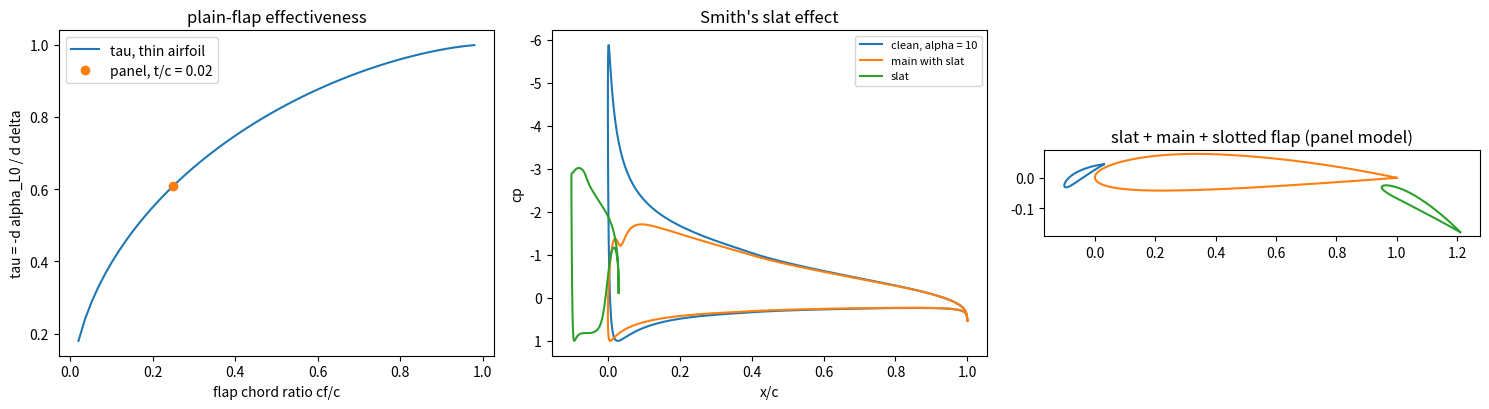

This chart was generated by the following Python code:
"""P10.08 High-Lift Devices: reference solution.

How slowly can the reference trainer approach, and what do flaps and slats buy? This module builds
the answer from three models of different fidelity:

* thin-airfoil flap theory (P10.04): a plain flap of chord fraction E = cf/c deflected by delta is a
  kinked camber line; its Glauert coefficients give the flap effectiveness
  tau = d(alpha_L0)/d(delta) = -[1 - (theta_h - sin theta_h)/pi], the lift increment
  2 pi tau delta, the moment increment -(1/2) sin theta_h (1 - cos theta_h) delta and the hinge
  moment, where cos theta_h = 2E - 1 places the hinge;
* a multi-element panel method (the given Hess-Smith solver standing in for P10.05) for a plain
  flap with thickness, a leading-edge slat and a slotted flap, which shows A.M.O. Smith's slat effect
  (the slat lowers the main element's leading-edge suction peak) and circulation effect (a flap
  raises the main element's lift);
* a suction-peak criterion for cl_max (stall when the highest suction peak reaches the value the
  clean section has at its stall), calibrated on an assumed clean cl_max, and the landing-speed
  payoff V_s = sqrt(2 W / (rho S CL_max)).

Conventions (P10 brief): alpha positive nose-up; flap deflection delta positive trailing edge down;
cm about the quarter chord, positive nose-up; hinge moment H positive when it would deflect the
flap trailing edge down, ch = H / (q cf^2) per unit span; chord c = 1 (the stowed chord) for every
coefficient; V_inf = 1 in the panel solver; ISA sea level for the trainer.

Run:  python solution.py [out_dir]     (prints the lesson's numbers, writes high_lift.png)
Test: AEFS_IMPL=solution pytest curriculum/phase-10/lesson-08-high-lift-devices
"""
from __future__ import annotations

import sys
from pathlib import Path
from typing import Callable, Sequence

import numpy as np
from scipy.optimize import brentq

RHO = 1.225                         # kg/m^3, ISA sea level
G = 9.81                            # m/s^2
TRAINER = dict(mass=750.0, S=12.0, V_approach=30.0)
CLMAX_CLEAN = 1.6                   # ASSUMED 2-D cl_max of the clean NACA 2412 (order of the NACA data at
                                    # Re of a few million); the calibration of the peak criterion. P10.15 fits stall to data.
K_3D = 0.90                         # ASSUMED CL_max(wing) / cl_max(section) for an unswept, untwisted wing
FLAPPED_SPAN = 0.60                 # ASSUMED fraction of the wing area ahead of the flaps (partial-span flaps)


# =============================================================== given helpers

def naca4(code: str, n: int = 80, chord: float = 1.0) -> tuple[np.ndarray, np.ndarray]:
    """Given (from P10.02): NACA 4-digit section, cosine spacing, closed trailing edge; nodes
    clockwise from the trailing edge (lower surface to the LE, then upper surface back)."""
    m, p, t = int(code[0]) / 100, int(code[1]) / 10, int(code[2:]) / 100
    x = 0.5 * (1 - np.cos(np.linspace(0.0, np.pi, n + 1)))
    yt = 5 * t * (0.2969 * np.sqrt(x) - 0.1260 * x - 0.3516 * x ** 2 + 0.2843 * x ** 3 - 0.1036 * x ** 4)
    if m > 0:
        yc = np.where(x < p, m / p ** 2 * (2 * p * x - x ** 2), m / (1 - p) ** 2 * (1 - 2 * p + 2 * p * x - x ** 2))
        dyc = np.where(x < p, 2 * m / p ** 2 * (p - x), 2 * m / (1 - p) ** 2 * (p - x))
    else:
        yc, dyc = np.zeros_like(x), np.zeros_like(x)
    th = np.arctan(dyc)
    xu, yu = x - yt * np.sin(th), yc + yt * np.cos(th)
    xl, yl = x + yt * np.sin(th), yc - yt * np.cos(th)
    return np.concatenate([xl[::-1], xu[1:]]) * chord, np.concatenate([yl[::-1], yu[1:]]) * chord


def naca4_camber(code: str) -> Callable[[np.ndarray], np.ndarray]:
    """Given (from P10.02): the NACA 4-digit mean line z(x)/c."""
    m, p = int(code[0]) / 100, int(code[1]) / 10
    if m == 0:
        return lambda x: np.zeros_like(np.asarray(x, dtype=float))
    return lambda x: np.where(np.asarray(x) < p, m / p ** 2 * (2 * p * np.asarray(x) - np.asarray(x) ** 2),
                              m / (1 - p) ** 2 * (1 - 2 * p + 2 * p * np.asarray(x) - np.asarray(x) ** 2))


def thin_airfoil(dzdx: Callable[[np.ndarray], np.ndarray], alpha: float, n_terms: int = 30,
                 m: int = 4000) -> dict:
    """Given (from P10.04): Glauert coefficients of a camber line with slope dzdx(x/c), midpoint rule
    in theta (x/c = (1 - cos theta)/2); alpha in radians. Returns dict(A0, An (n = 1..n_terms),
    cl = 2 pi (A0 + A1/2), cm_c4 = pi/4 (A2 - A1), alpha_L0)."""
    th = (np.arange(m) + 0.5) * np.pi / m
    s = dzdx(0.5 * (1 - np.cos(th)))
    n = np.arange(1, n_terms + 1)
    A0 = alpha - s.mean()
    An = 2 * (s[None, :] * np.cos(n[:, None] * th[None, :])).mean(axis=1)
    aL0 = -(s * (np.cos(th) - 1)).mean()
    return dict(A0=A0, An=An, cl=2 * np.pi * (A0 + An[0] / 2), cm_c4=np.pi / 4 * (An[1] - An[0]),
                alpha_L0=aL0)


def _panel_influence(xp, yp, X, Y, own: bool = False):
    """Velocity at points (xp, yp) from unit-strength constant source panels and clockwise constant
    vortex panels with nodes (X, Y). Returns (us, vs, uv, vv), each (points, panels). own=True when
    the points are these panels' own midpoints: the self-induced angle is then set to pi exactly."""
    dx, dy = np.diff(X), np.diff(Y)
    L = np.hypot(dx, dy)
    tx, ty = dx / L, dy / L
    rx, ry = xp[:, None] - X[None, :-1], yp[:, None] - Y[None, :-1]
    xi, eta = rx * tx + ry * ty, -rx * ty + ry * tx
    beta = np.arctan2(eta, xi - L) - np.arctan2(eta, xi)
    if own:
        np.fill_diagonal(beta, np.pi)                     # own panel, outer side
    lnr = np.log(np.hypot(xi, eta) / np.hypot(xi - L, eta)) / (2 * np.pi)
    b = beta / (2 * np.pi)
    return lnr * tx - b * ty, lnr * ty + b * tx, b * tx + lnr * ty, b * ty - lnr * tx


def panel_basis(elements: Sequence[tuple[np.ndarray, np.ndarray]]) -> dict:
    """Given (stands in for the P10.05 solver): Hess-Smith panel method for one or more elements:
    constant sources on every panel, one constant vortex strength and one Kutta condition (equal
    tangential speed on its two trailing-edge panels) per element. Each element is (X, Y) nodes,
    clockwise from its trailing edge, closed. V_inf = 1, circulation clockwise positive.
    The flow is linear in the free stream, so the system is solved once for a stream along x and
    once along y; panel_at() then gives the solution at any alpha by superposition."""
    Xs = [np.asarray(e[0], dtype=float) for e in elements]
    Ys = [np.asarray(e[1], dtype=float) for e in elements]
    idx, upper, start = [], [], 0
    for x in Xs:
        npan = len(x) - 1
        idx.append(np.arange(start, start + npan))
        upper.append(np.arange(npan) >= int(np.argmin(x)))        # panels from the LE node to the TE
        start += npan
    N, K = start, len(Xs)
    xa = np.concatenate([x[:-1] for x in Xs]); xb = np.concatenate([x[1:] for x in Xs])
    ya = np.concatenate([y[:-1] for y in Ys]); yb = np.concatenate([y[1:] for y in Ys])
    L = np.hypot(xb - xa, yb - ya)
    tx, ty = (xb - xa) / L, (yb - ya) / L
    nx, ny = -ty, tx
    xc, yc = 0.5 * (xa + xb), 0.5 * (ya + yb)
    US = np.zeros((N, N)); VS = np.zeros((N, N)); UV = np.zeros((N, K)); VV = np.zeros((N, K))
    for k in range(K):
        us, vs, uv, vv = _panel_influence(xc, yc, Xs[k], Ys[k])
        j = idx[k]
        own = _panel_influence(xc[j], yc[j], Xs[k], Ys[k], own=True)
        us[j], vs[j], uv[j], vv[j] = own
        US[:, idx[k]], VS[:, idx[k]] = us, vs
        UV[:, k], VV[:, k] = uv.sum(axis=1), vv.sum(axis=1)
    An = np.hstack([US * nx[:, None] + VS * ny[:, None], UV * nx[:, None] + VV * ny[:, None]])
    At = np.hstack([US * tx[:, None] + VS * ty[:, None], UV * tx[:, None] + VV * ty[:, None]])
    A = np.zeros((N + K, N + K)); rhs = np.zeros((N + K, 2))
    A[:N], rhs[:N, 0], rhs[:N, 1] = An, -nx, -ny
    for k in range(K):
        i1, i2 = idx[k][0], idx[k][-1]
        A[N + k] = At[i1] + At[i2]
        rhs[N + k] = [-(tx[i1] + tx[i2]), -(ty[i1] + ty[i2])]
    sol = np.linalg.solve(A, rhs)
    vt = At @ sol + np.column_stack([tx, ty])                       # columns: stream along x, along y
    gam = np.array([[sol[N + k, j] * L[idx[k]].sum() for j in range(2)] for k in range(K)])
    return dict(vt=vt, L=L, nx=nx, ny=ny, xc=xc, yc=yc, idx=idx, upper=upper, gam=gam,
                elements=[(x, y) for x, y in zip(Xs, Ys)])


def panel_at(basis: dict, alpha_deg: float, x_ref: float = 0.25, chord: float = 1.0) -> dict:
    """Given: the panel solution at alpha from panel_basis(). Returns dict(cl, cm (about (x_ref, 0)),
    cl_kj = 2 Gamma/(V c), xc, yc, cp, parts=[dict(xc, yc, cp, cl, cm, upper)])."""
    a = np.radians(alpha_deg)
    b = basis
    vt = b["vt"] @ np.array([np.cos(a), np.sin(a)])
    cp = 1 - vt ** 2
    fx, fy = -cp * b["L"] * b["nx"], -cp * b["L"] * b["ny"]
    mz = -((b["xc"] - x_ref) * fy - b["yc"] * fx)
    parts, clt, cmt = [], 0.0, 0.0
    for j, up in zip(b["idx"], b["upper"]):
        clk = (-fx[j].sum() * np.sin(a) + fy[j].sum() * np.cos(a)) / chord
        cmk = mz[j].sum() / chord ** 2
        parts.append(dict(xc=b["xc"][j], yc=b["yc"][j], cp=cp[j], cl=clk, cm=cmk, upper=up))
        clt, cmt = clt + clk, cmt + cmk
    gam = float(b["gam"].sum(axis=0) @ np.array([np.cos(a), np.sin(a)]))
    return dict(cl=clt, cm=cmt, cl_kj=2 * gam / chord, xc=b["xc"], yc=b["yc"], cp=cp, parts=parts)


def panel_solve(elements: Sequence[tuple[np.ndarray, np.ndarray]], alpha_deg: float,
                x_ref: float = 0.25, chord: float = 1.0) -> dict:
    """Given: panel_at(panel_basis(elements), alpha_deg) in one call."""
    return panel_at(panel_basis(elements), alpha_deg, x_ref, chord)


def place_element(X: np.ndarray, Y: np.ndarray, chord: float, deflection_deg: float,
                  x_pivot: float, y_pivot: float, pivot: str = "te") -> tuple[np.ndarray, np.ndarray]:
    """Given: scale a unit-chord section to `chord`, rotate it by deflection_deg (positive = nose
    down for a slat about its trailing edge, trailing edge down for a flap about its leading edge;
    both are a counter-clockwise turn about the TE pivot or a clockwise turn about the LE pivot) and
    put the pivot (its 'te' or 'le') at (x_pivot, y_pivot)."""
    d = np.radians(deflection_deg)
    x, y = np.asarray(X) * chord, np.asarray(Y) * chord
    if pivot == "te":
        x = x - chord
        return x * np.cos(d) - y * np.sin(d) + x_pivot, x * np.sin(d) + y * np.cos(d) + y_pivot
    return x * np.cos(d) + y * np.sin(d) + x_pivot, -x * np.sin(d) + y * np.cos(d) + y_pivot


def slat_configuration(alpha_free: bool = True, n_main: int = 100, n_slat: int = 50,
                       slat_code: str = "6418", slat_chord: float = 0.15, slat_deflection: float = 30.0,
                       slat_te: tuple[float, float] = (0.03, 0.045)) -> list:
    """Given: the lesson's two-element configuration: a NACA 2412 main element (chord 1, LE at the
    origin) and a slat of `slat_code` shape and chord 0.15, deflected 30 deg nose down about its
    trailing edge, which sits at (0.03, 0.045), above the main element's nose (gap about 0.015 c).
    Returns [slat, main] as (X, Y) pairs."""
    Xs, Ys = naca4(slat_code, n_slat)
    return [place_element(Xs, Ys, slat_chord, slat_deflection, *slat_te, pivot="te"), naca4("2412", n_main)]


def slotted_flap_configuration(flap_deflection: float = 30.0, n_main: int = 100, n_flap: int = 50,
                               flap_chord: float = 0.30, flap_le: tuple[float, float] = (0.95, -0.03)) -> list:
    """Given: a NACA 2412 main element (chord 1) with a NACA 4412-shaped slotted flap of chord 0.30
    whose leading edge sits at (0.95, -0.03), under and just ahead of the main trailing edge (5 %
    overlap, 3 % gap), deflected trailing edge down about its leading edge. Returns [main, flap]."""
    Xf, Yf = naca4("4412", n_flap)
    return [naca4("2412", n_main), place_element(Xf, Yf, flap_chord, flap_deflection, *flap_le, pivot="le")]


# =============================================================== thin-airfoil flap theory (learner)

def hinge_angle(cf_c: float) -> float:
    """Glauert angle theta_h of the hinge at x_h/c = 1 - cf/c: x = (1 - cos theta)/2 gives
    cos theta_h = 1 - 2 x_h = 2 cf/c - 1."""
    return float(np.arccos(2 * cf_c - 1))


def flap_effectiveness(cf_c: float) -> float:
    """tau = -d(alpha_L0)/d(delta) = 1 - (theta_h - sin theta_h)/pi (thin airfoil, plain flap)."""
    th = hinge_angle(cf_c)
    return float(1 - (th - np.sin(th)) / np.pi)


def flap_increments(cf_c: float, delta: float) -> dict:
    """Closed-form thin-airfoil increments of a plain flap deflected delta (rad, TE down):
    dcl = 2 pi tau delta, dalpha_L0 = -tau delta, dcm_c4 = -(1/2) sin th_h (1 - cos th_h) delta,
    from A0 += delta (pi - th_h)/pi, A1 = 2 delta sin th_h / pi, A2 = delta sin 2 th_h / pi."""
    th = hinge_angle(cf_c)
    tau = flap_effectiveness(cf_c)
    return dict(dcl=2 * np.pi * tau * delta, dalpha_L0=-tau * delta,
                dcm_c4=-0.5 * np.sin(th) * (1 - np.cos(th)) * delta, tau=tau)


def flap_slope(cf_c: float, delta: float, base: Callable[[np.ndarray], np.ndarray] | None = None
               ) -> Callable[[np.ndarray], np.ndarray]:
    """Camber-line slope of a section with a plain flap: the base slope (zero for a flat plate)
    plus -delta aft of the hinge x_h = 1 - cf/c (small-angle thin-airfoil model)."""
    xh = 1 - cf_c
    b = base if base is not None else (lambda x: np.zeros_like(np.asarray(x, dtype=float)))
    return lambda x: b(x) - delta * (np.asarray(x) > xh)


def hinge_moment(cf_c: float, alpha: float, delta: float, n_terms: int = 300, m: int = 8000) -> float:
    """Thin-airfoil hinge-moment coefficient ch = H/(q cf^2), H positive TE down, of a flat plate
    with a plain flap at alpha (rad) and delta (rad):
    ch = -(1/cf^2) int_{x_h}^{1} Delta_cp (x - x_h) dx, with Delta_cp = 4[A0 cot(th/2) + sum A_n sin n th]
    from the Glauert coefficients (given thin_airfoil), integrated in theta (dx = sin th dth / 2)."""
    co = thin_airfoil(flap_slope(cf_c, delta), alpha, n_terms=n_terms, m=m)
    thh = hinge_angle(cf_c)
    th = thh + (np.arange(m) + 0.5) * (np.pi - thh) / m
    x = 0.5 * (1 - np.cos(th))
    n = np.arange(1, n_terms + 1)
    dcp = 4 * (co["A0"] / np.tan(th / 2) + np.sin(np.multiply.outer(th, n)) @ co["An"])
    integral = np.sum(dcp * (x - (1 - cf_c)) * 0.5 * np.sin(th)) * (np.pi - thh) / m
    return float(-integral / cf_c ** 2)


def flapped_section(code: str, cf_c: float, delta_deg: float, n: int = 100) -> tuple[np.ndarray, np.ndarray]:
    """A NACA 4-digit section with a plain flap: every node aft of the hinge x_h = 1 - cf/c is turned
    TE-down by delta about the hinge point on the mean line (x_h, z_c(x_h)). Lower-surface nodes that
    the rotation pushes forward of their unrotated neighbour are dropped so the contour does not fold.
    Nodes stay clockwise from the trailing edge."""
    X, Y = naca4(code, n)
    xh = 1 - cf_c
    zh = float(naca4_camber(code)(np.array([xh]))[0])
    d = np.radians(delta_deg)
    aft = X > xh
    dx, dy = X - xh, Y - zh
    Xr = np.where(aft, xh + dx * np.cos(d) + dy * np.sin(d), X)
    Yr = np.where(aft, zh - dx * np.sin(d) + dy * np.cos(d), Y)
    keep = np.ones_like(X, dtype=bool)
    i_le = int(np.argmin(X))
    first_fixed = next(i for i in range(i_le + 1) if not aft[i])        # lower surface: TE -> LE
    for i in range(first_fixed):
        if aft[i] and Xr[i] < Xr[first_fixed] + 1e-6:
            keep[i] = False
    last_fixed = max(i for i in range(i_le, len(X)) if not aft[i])      # upper surface: LE -> TE
    for i in range(last_fixed + 1, len(X)):
        if aft[i] and Xr[i] < Xr[last_fixed] + 1e-6:
            keep[i] = False
    return Xr[keep], Yr[keep]


def panel_flap_derivative(t: float, cf_c: float, d_delta_deg: float = 2.0, n: int = 120) -> float:
    """dcl/d(delta) (per rad) of a NACA 00tt section with a plain flap at alpha = 0, by the panel
    method and a central difference over +-d_delta_deg. As t -> 0 it should approach 2 pi tau."""
    code = f"00{int(round(100 * t)):02d}"
    cp = panel_solve([flapped_section(code, cf_c, +d_delta_deg, n)], 0.0)["cl"]
    cm = panel_solve([flapped_section(code, cf_c, -d_delta_deg, n)], 0.0)["cl"]
    return float((cp - cm) / (2 * np.radians(d_delta_deg)))


# =============================================================== multi-element and cl_max (learner)

def element_peaks(basis: dict, alpha_deg: float, le_window: float = 0.2) -> dict:
    """Panel solution (from a panel_basis) at alpha with each element's cl and its leading-edge
    suction peak: the minimum cp on the element's upper surface within the forward le_window
    fraction of its own x-extent. Returns dict(cl, cls=[...], peaks=[...], result=panel_at dict)."""
    r = panel_at(basis, alpha_deg)
    peaks, cls = [], []
    for (X, Y), part in zip(basis["elements"], r["parts"]):
        x0, x1 = np.min(X), np.max(X)
        front = part["upper"] & (part["xc"] < x0 + le_window * (x1 - x0))
        peaks.append(float(part["cp"][front].min()))
        cls.append(float(part["cl"]))
    return dict(cl=float(r["cl"]), cls=cls, peaks=peaks, result=r)


def critical_peak(clean: tuple[np.ndarray, np.ndarray], cl_max: float = CLMAX_CLEAN) -> tuple[float, float]:
    """Calibrate the suction-peak criterion: the angle (deg) at which the clean section's panel cl
    equals the assumed cl_max, and its leading-edge peak cp there (the critical peak).
    Returns (alpha_stall_deg, cp_crit)."""
    b = panel_basis([clean])
    a = brentq(lambda al: panel_at(b, al)["cl"] - cl_max, -5.0, 30.0, xtol=1e-8)
    return float(a), element_peaks(b, a)["peaks"][0]


def clmax_by_peak(elements: list, cp_crit: float, checked: Sequence[int] | None = None,
                  alpha_lo: float = -5.0, alpha_hi: float = 30.0) -> dict:
    """Suction-peak estimate of cl_max: the smallest alpha in [alpha_lo, alpha_hi] at which the
    upper-surface leading-edge peak of any element listed in `checked` (default: all) reaches
    cp_crit (scanned in 0.5 deg steps, then refined by brentq). A slotted flap is normally left out
    of `checked`: its boundary layer starts fresh in the slot flow and tolerates a far higher peak
    than the one calibrated on the clean leading edge. Returns dict(alpha, cl, element (index of
    the limiting element), peaks (all elements' peaks at alpha))."""
    b = panel_basis(elements)
    chk = list(range(len(elements))) if checked is None else list(checked)
    worst = lambda al: min(np.array(element_peaks(b, al)["peaks"])[chk]) - cp_crit
    grid = np.arange(alpha_lo, alpha_hi + 1e-9, 0.5)
    vals = [worst(a) for a in grid]
    if vals[0] <= 0:
        raise ValueError("critical peak already exceeded at alpha_lo")
    for a0, a1, v0, v1 in zip(grid[:-1], grid[1:], vals[:-1], vals[1:]):
        if v0 > 0 >= v1:
            a = brentq(worst, a0, a1, xtol=1e-8)
            ep = element_peaks(b, a)
            pk = np.array(ep["peaks"])
            return dict(alpha=float(a), cl=ep["cl"], element=chk[int(np.argmin(pk[chk]))], peaks=ep["peaks"])
    raise ValueError("critical peak not reached in the alpha range")


def stall_speed(mass: float, S: float, CL_max: float, rho: float = RHO) -> float:
    """V_s = sqrt(2 W / (rho S CL_max)), W = m g (1 g level flight at the stall)."""
    return float(np.sqrt(2 * mass * G / (rho * S * CL_max)))


def wing_clmax(cl_max_2d_clean: float, dcl_max_2d: float, k3d: float = K_3D,
               flapped: float = FLAPPED_SPAN) -> float:
    """Wing CL_max from section values: k3d (cl_max_clean + dcl_max * S_flapped/S). The simple
    area-ratio rule for partial-span devices; k3d and the area ratio are assumptions."""
    return float(k3d * (cl_max_2d_clean + dcl_max_2d * flapped))


# =============================================================== main

def main(out_dir: str | Path = ".") -> None:
    """Print the lesson's numbers and save high_lift.png."""
    import matplotlib
    matplotlib.use("Agg")
    import matplotlib.pyplot as plt

    out_dir = Path(out_dir)

    # 1. thin-airfoil flap theory
    print("thin-airfoil plain flap: E = cf/c, theta_h, tau, dcl/ddelta (per rad), dcm/ddelta, ch_alpha, ch_delta (per rad)")
    for E in (0.1, 0.2, 0.25, 0.3, 0.4, 0.5):
        inc = flap_increments(E, 1.0)
        cha = (hinge_moment(E, 0.01, 0.0) - hinge_moment(E, -0.01, 0.0)) / 0.02
        chd = (hinge_moment(E, 0.0, 0.01) - hinge_moment(E, 0.0, -0.01)) / 0.02
        print(f"  {E:.2f}  {np.degrees(hinge_angle(E)):6.2f} deg  {inc['tau']:.4f}  {inc['dcl']:.4f}  "
              f"{inc['dcm_c4']:.4f}  {cha:.4f}  {chd:.4f}")
    E, dd = 0.25, np.radians(20.0)
    inc = flap_increments(E, dd)
    num = thin_airfoil(flap_slope(E, dd), 0.0, n_terms=10, m=40000)
    print(f"E = 0.25, delta = 20 deg: dcl = {inc['dcl']:.4f} (quadrature {num['cl']:.4f}), dalpha_L0 = "
          f"{np.degrees(inc['dalpha_L0']):.3f} deg, dcm_c4 = {inc['dcm_c4']:.4f} (quadrature {num['cm_c4']:.4f})")

    # 2. independent route: panel method with a deflected plain flap as thickness -> 0
    tau = flap_effectiveness(E)
    print(f"\npanel dcl/ddelta (alpha = 0, +-2 deg) against thin theory 2 pi tau = {2 * np.pi * tau:.4f}:")
    rows = []
    for t in (0.02, 0.04, 0.08, 0.12):
        d = panel_flap_derivative(t, E)
        rows.append((t, d))
        print(f"  t/c = {t:.2f}: {d:.4f}  (ratio {d / (2 * np.pi * tau):.4f})")
    tt = np.array([r[0] for r in rows]); dv = np.array([r[1] for r in rows])
    fit = np.polyfit(tt, dv, 1)
    print(f"  linear fit through the four: intercept at t = 0 {fit[1]:.4f} ({(fit[1] / (2 * np.pi * tau) - 1) * 100:+.2f} %)")

    # 3. clean calibration and the slat effect
    clean = naca4("2412", 100)
    a_st, cp_crit = critical_peak(clean)
    print(f"\nclean NACA 2412: assumed cl_max = {CLMAX_CLEAN}, reached (inviscid) at alpha = {a_st:.2f} deg; "
          f"critical LE peak cp = {cp_crit:.3f}")
    slat = slat_configuration()
    print("slat effect (Smith): main-element LE peak cp, clean vs with slat, same alpha")
    print("  alpha   clean cl  clean peak   slat+main cl  main cl  main peak  slat peak")
    for a in (0.0, 5.0, 10.0, 15.0):
        c0 = element_peaks(panel_basis([clean]), a)
        c1 = element_peaks(panel_basis(slat), a)
        print(f"  {a:5.1f}   {c0['cl']:.3f}    {c0['peaks'][0]:7.3f}     {c1['cl']:.3f}        {c1['cls'][1]:.3f}    "
              f"{c1['peaks'][1]:7.3f}   {c1['peaks'][0]:7.3f}")

    # 4. slotted flap: circulation effect and dumping
    print("\nslotted flap (chord 0.30, 30 deg): main-element cl and its TE-region cp, alone vs with flap")
    fl = slotted_flap_configuration(30.0)
    for a in (0.0, 5.0):
        c0 = element_peaks(panel_basis([clean]), a)
        c1 = element_peaks(panel_basis(fl), a)
        te0 = c0["result"]["parts"][0]["cp"][[0, -1]].mean()
        te1 = c1["result"]["parts"][0]["cp"][[0, -1]].mean()
        print(f"  alpha {a:4.1f}: main cl {c0['cl']:.3f} -> {c1['cls'][0]:.3f} (+flap cl {c1['cls'][1]:.3f}, total {c1['cl']:.3f}); "
              f"main TE cp {te0:.3f} -> {te1:.3f}; main LE peak {c0['peaks'][0]:.3f} -> {c1['peaks'][0]:.3f}")

    # 5. cl_max by the peak criterion
    configs = {"clean": ([clean], None),
               "plain flap 0.25c, 10 deg": ([flapped_section("2412", 0.25, 10.0, 100)], None),
               "plain flap 0.25c, 20 deg": ([flapped_section("2412", 0.25, 20.0, 100)], None),
               "slat 0.15c, 30 deg": (slat, None),
               "slotted flap 0.30c, 20 deg": (slotted_flap_configuration(20.0), [0]),
               "slotted flap 0.30c, 30 deg": (slotted_flap_configuration(30.0), [0]),
               "slat + slotted flap 30 deg": ([slat[0], clean, slotted_flap_configuration(30.0)[1]], [0, 1])}
    print(f"\ncl_max by the suction-peak criterion (cp_crit = {cp_crit:.3f}); thin-airfoil lift shift for the plain flaps")
    res = {}
    for name, (el, chk) in configs.items():
        r = clmax_by_peak(el, cp_crit, chk)
        res[name] = r
        extra = ""
        if name.startswith("plain"):
            dl = float(name.split(",")[1].split()[0])
            extra = f"  (thin-airfoil shift 2 pi tau delta = {flap_increments(0.25, np.radians(dl))['dcl']:.3f})"
        print(f"  {name:28s} alpha_max {r['alpha']:6.2f} deg  cl_max {r['cl']:.3f}  dcl_max {r['cl'] - res['clean']['cl']:+.3f}  "
              f"limited by element {r['element']}, peaks {np.round(r['peaks'], 2)}{extra}")

    # 6. the trainer
    m_, S = TRAINER["mass"], TRAINER["S"]
    print(f"\nreference trainer, {m_:.0f} kg, S = {S} m^2, approach {TRAINER['V_approach']} m/s; "
          f"CL_max = {K_3D} (cl_max + dcl_max x {FLAPPED_SPAN})")
    need = 2 * m_ * G / (RHO * S * (TRAINER["V_approach"] / 1.3) ** 2)
    print(f"  CL_max needed for V_app = 1.3 V_s: {need:.3f}")
    for name in ("clean", "plain flap 0.25c, 20 deg", "slotted flap 0.30c, 30 deg", "slat + slotted flap 30 deg"):
        dcl = res[name]["cl"] - res["clean"]["cl"]
        CL = wing_clmax(CLMAX_CLEAN, dcl)
        Vs = stall_speed(m_, S, CL)
        print(f"  {name:28s} CL_max {CL:.3f}  V_s {Vs:.2f} m/s  V_app/V_s {TRAINER['V_approach'] / Vs:.3f}")
    print("  sensitivity to the assumed clean cl_max (the criterion is recalibrated each time):")
    sf = slotted_flap_configuration(30.0)
    for clm in (1.4, 1.6, 1.8):
        _, cpc = critical_peak(clean, clm)
        r = clmax_by_peak(sf, cpc, [0])
        for lab, CL in (("clean", K_3D * clm), ("slotted 30", wing_clmax(clm, r["cl"] - clm))):
            Vs = stall_speed(m_, S, CL)
            print(f"    cl_max {clm}: cp_crit {cpc:.3f}, {lab:10s} CL_max {CL:.3f}, V_s {Vs:.2f} m/s, V_app/V_s {TRAINER['V_approach'] / Vs:.3f}")

    # figure
    fig, ax = plt.subplots(1, 3, figsize=(15, 4.2))
    Es = np.linspace(0.02, 0.98, 60)
    ax[0].plot(Es, [flap_effectiveness(e) for e in Es], label="tau, thin airfoil")
    ax[0].plot(E, dv[0] / (2 * np.pi), "o", label="panel, t/c = 0.02")
    ax[0].set_xlabel("flap chord ratio cf/c"); ax[0].set_ylabel("tau = -d alpha_L0 / d delta")
    ax[0].set_title("plain-flap effectiveness"); ax[0].legend()
    for a in (10.0,):
        c0 = element_peaks(panel_basis([clean]), a)["result"]["parts"][0]
        c1 = element_peaks(panel_basis(slat), a)["result"]["parts"]
        ax[1].plot(c0["xc"], c0["cp"], label=f"clean, alpha = {a:.0f}")
        ax[1].plot(c1[1]["xc"], c1[1]["cp"], label="main with slat")
        ax[1].plot(c1[0]["xc"], c1[0]["cp"], label="slat")
    ax[1].invert_yaxis(); ax[1].set_xlabel("x/c"); ax[1].set_ylabel("cp"); ax[1].set_title("Smith's slat effect")
    ax[1].legend(fontsize=8)
    for X, Y in slat + [slotted_flap_configuration(30.0)[1]]:
        ax[2].plot(X, Y, "-")
    ax[2].set_aspect("equal"); ax[2].set_title("slat + main + slotted flap (panel model)")
    fig.tight_layout()
    fig.savefig(out_dir / "high_lift.png", dpi=120)
    plt.close(fig)


if __name__ == "__main__":
    main(sys.argv[1] if len(sys.argv) > 1 else ".")
